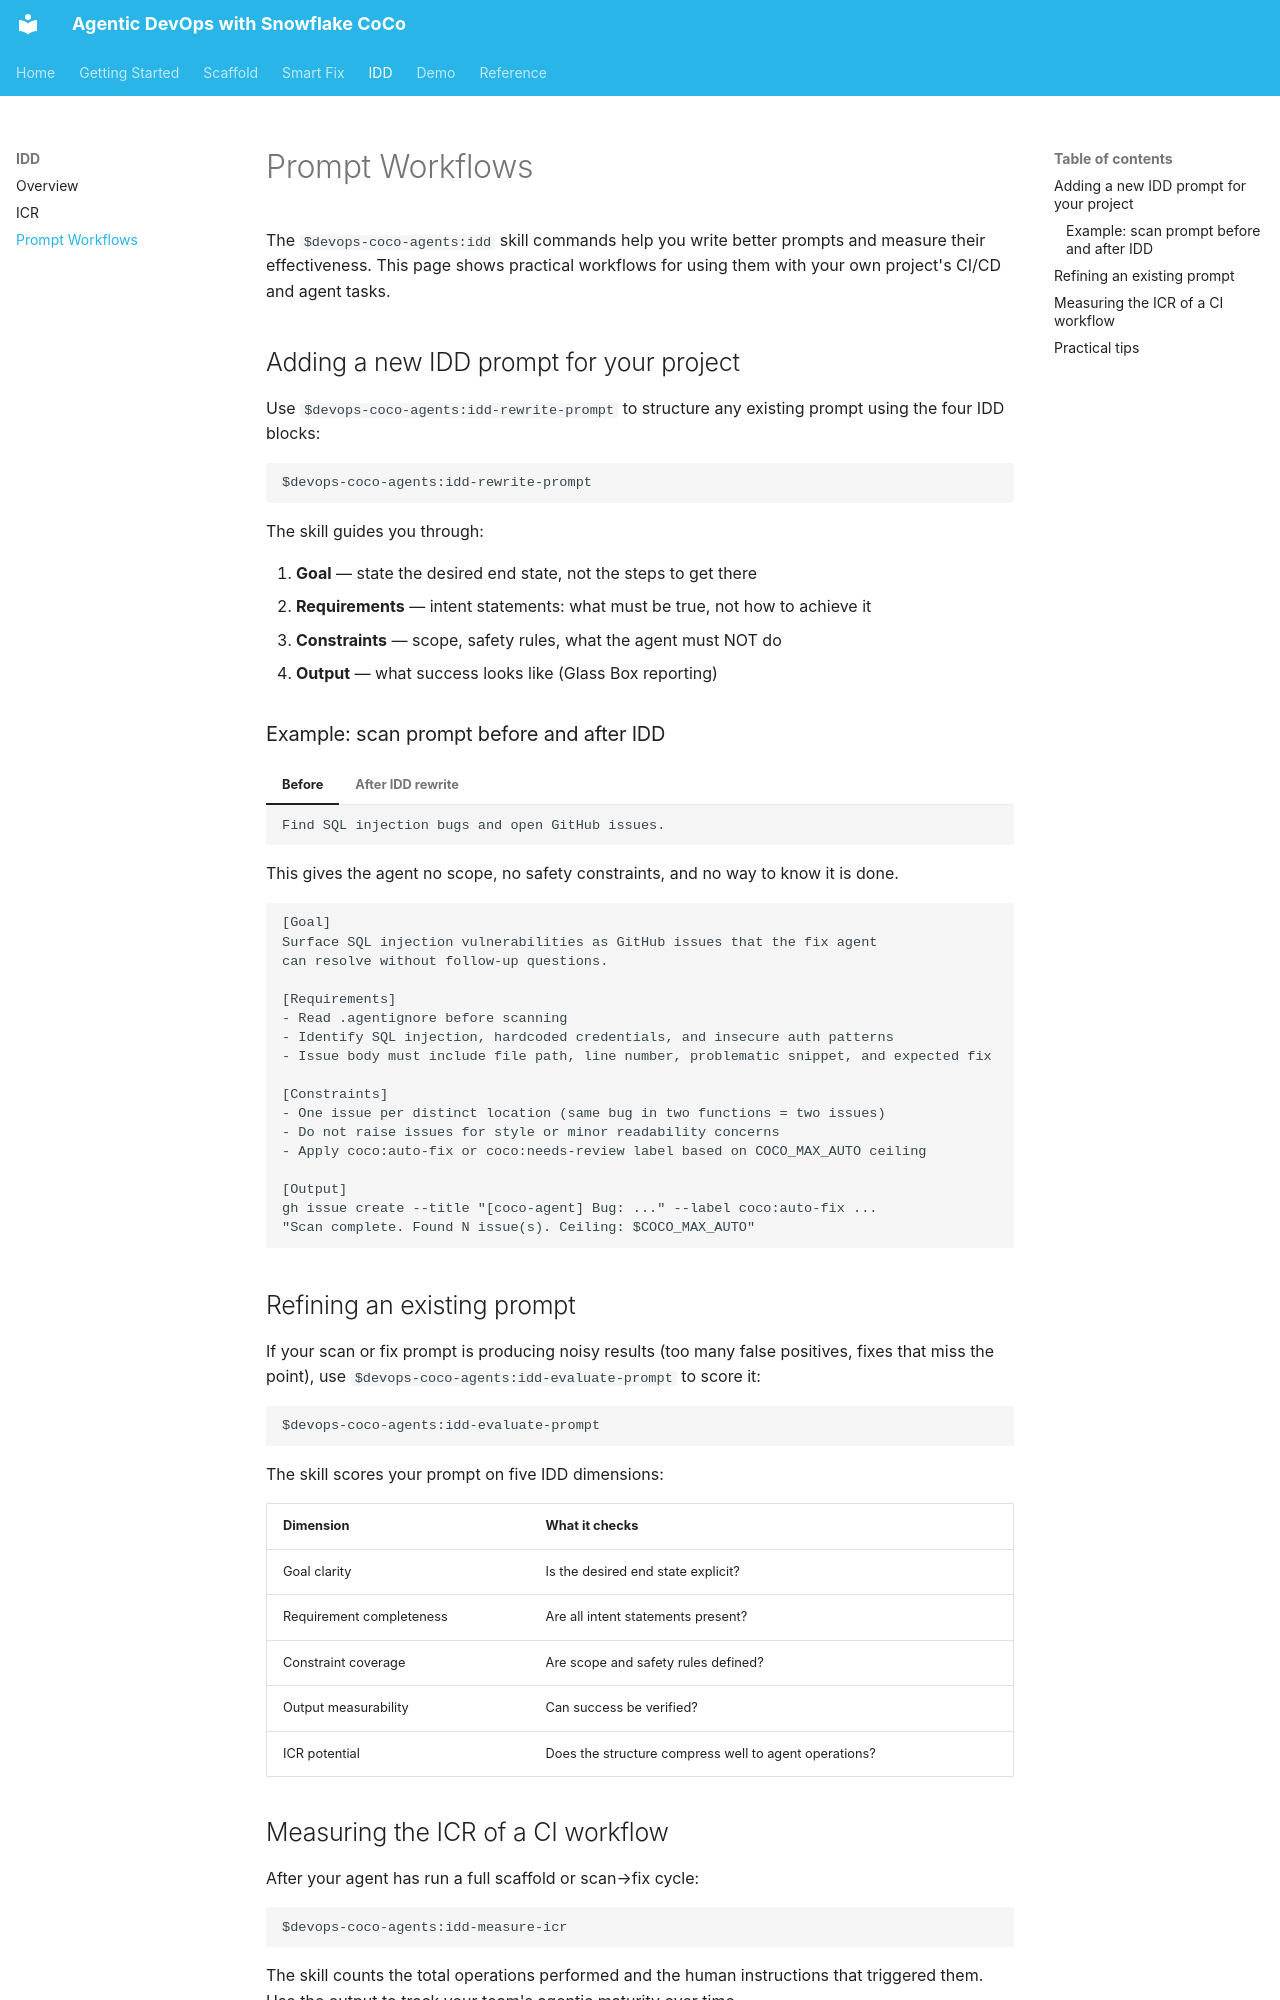

repository: Snowflake-Labs/devops-snowflake-coco-agents · page: idd/prompts/index.html · generator: mkdocs

# Prompt Workflows

The `$devops-coco-agents:idd` skill commands help you write better prompts and measure their effectiveness.
This page shows practical workflows for using them with your own project's CI/CD and
agent tasks.

## Adding a new IDD prompt for your project

Use `$devops-coco-agents:idd-rewrite-prompt` to structure any existing prompt using the four IDD blocks:

```text
$devops-coco-agents:idd-rewrite-prompt
```

The skill guides you through:

1. **Goal** — state the desired end state, not the steps to get there
2. **Requirements** — intent statements: what must be true, not how to achieve it
3. **Constraints** — scope, safety rules, what the agent must NOT do
4. **Output** — what success looks like (Glass Box reporting)

### Example: scan prompt before and after IDD

=== "Before"

    ```text
    Find SQL injection bugs and open GitHub issues.
    ```

    This gives the agent no scope, no safety constraints, and no way to know it is done.

=== "After IDD rewrite"

    ```text
    [Goal]
    Surface SQL injection vulnerabilities as GitHub issues that the fix agent
    can resolve without follow-up questions.

    [Requirements]
    - Read .agentignore before scanning
    - Identify SQL injection, hardcoded credentials, and insecure auth patterns
    - Issue body must include file path, line number, problematic snippet, and expected fix

    [Constraints]
    - One issue per distinct location (same bug in two functions = two issues)
    - Do not raise issues for style or minor readability concerns
    - Apply coco:auto-fix or coco:needs-review label based on COCO_MAX_AUTO ceiling

    [Output]
    gh issue create --title "[coco-agent] Bug: ..." --label coco:auto-fix ...
    "Scan complete. Found N issue(s). Ceiling: $COCO_MAX_AUTO"
    ```

## Refining an existing prompt

If your scan or fix prompt is producing noisy results (too many false positives,
fixes that miss the point), use `$devops-coco-agents:idd-evaluate-prompt` to score it:

```text
$devops-coco-agents:idd-evaluate-prompt
```

The skill scores your prompt on five IDD dimensions:

| Dimension | What it checks |
|-----------|---------------|
| Goal clarity | Is the desired end state explicit? |
| Requirement completeness | Are all intent statements present? |
| Constraint coverage | Are scope and safety rules defined? |
| Output measurability | Can success be verified? |
| ICR potential | Does the structure compress well to agent operations? |
